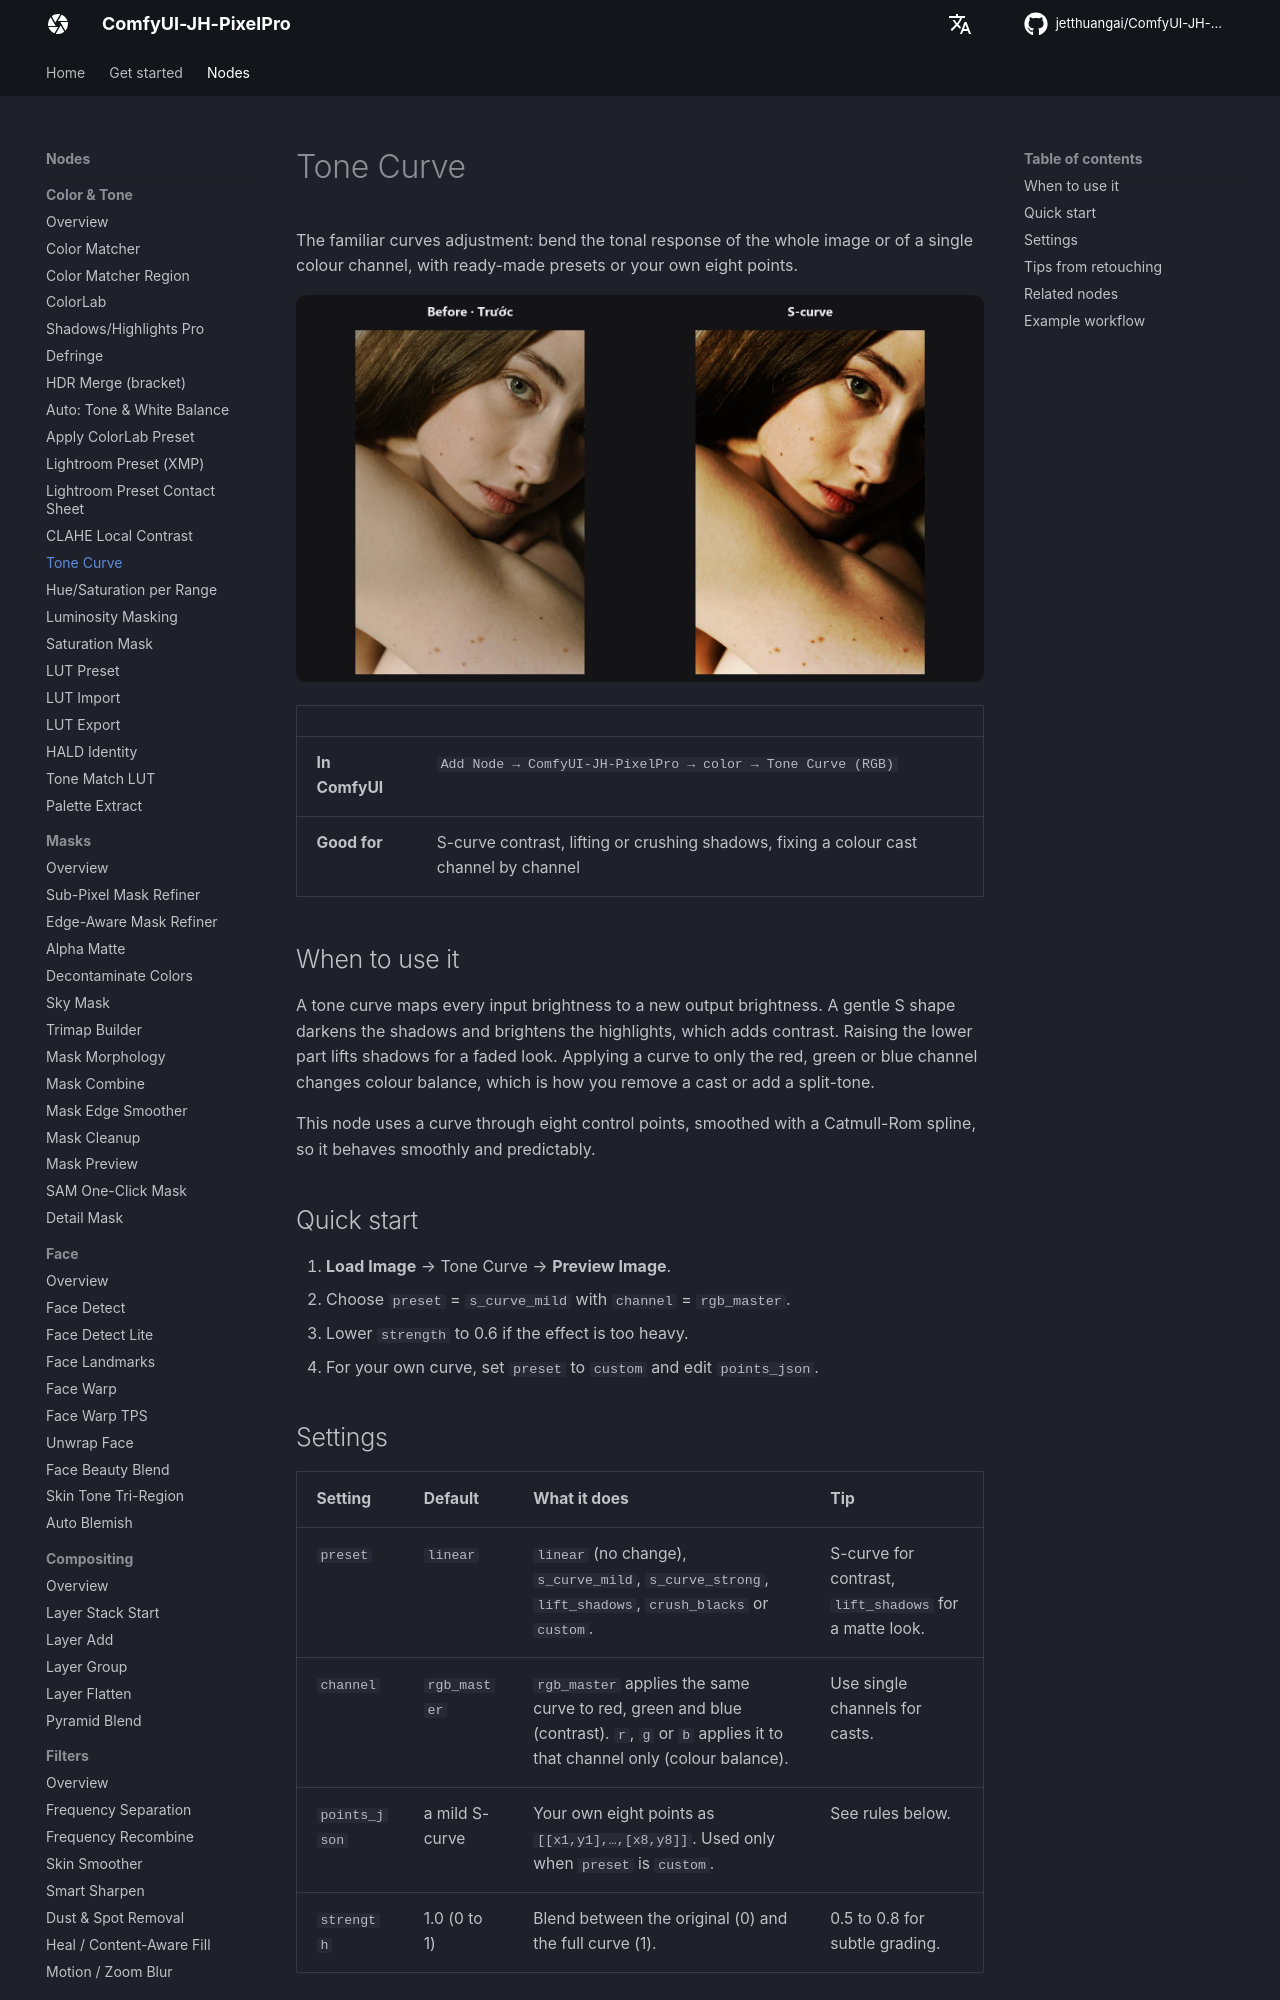

repository: jetthuangai/ComfyUI-JH-PixelPro · page: nodes/tone-curve/index.html · generator: mkdocs

---
title: Tone Curve
description: Shape contrast and colour balance with an eight-point curve, using a preset or your own points.
---

# Tone Curve

The familiar curves adjustment: bend the tonal response of the whole image or of a single colour channel, with ready-made presets or your own eight points.

![Tone Curve — before / after](../assets/nodes/tone-curve.jpg)

| | |
|---|---|
| **In ComfyUI** | `Add Node → ComfyUI-JH-PixelPro → color → Tone Curve (RGB)` |
| **Good for** | S-curve contrast, lifting or crushing shadows, fixing a colour cast channel by channel |

## When to use it

A tone curve maps every input brightness to a new output brightness. A gentle S shape darkens the shadows and brightens the highlights, which adds contrast. Raising the lower part lifts shadows for a faded look. Applying a curve to only the red, green or blue channel changes colour balance, which is how you remove a cast or add a split-tone.

This node uses a curve through eight control points, smoothed with a Catmull-Rom spline, so it behaves smoothly and predictably.

## Quick start

1. **Load Image** → Tone Curve → **Preview Image**.
2. Choose `preset` = `s_curve_mild` with `channel` = `rgb_master`.
3. Lower `strength` to 0.6 if the effect is too heavy.
4. For your own curve, set `preset` to `custom` and edit `points_json`.

## Settings

| Setting | Default | What it does | Tip |
|---|---|---|---|
| `preset` | `linear` | `linear` (no change), `s_curve_mild`, `s_curve_strong`, `lift_shadows`, `crush_blacks` or `custom`. | S-curve for contrast, `lift_shadows` for a matte look. |
| `channel` | `rgb_master` | `rgb_master` applies the same curve to red, green and blue (contrast). `r`, `g` or `b` applies it to that channel only (colour balance). | Use single channels for casts. |
| `points_json` | a mild S-curve | Your own eight points as `[[x1,y1],…,[x8,y8]]`. Used only when `preset` is `custom`. | See rules below. |
| `strength` | 1.0 (0 to 1) | Blend between the original (0) and the full curve (1). | 0.5 to 0.8 for subtle grading. |

**Output:** `image_toned`, the adjusted picture.

**Rules for `points_json`:** exactly 8 points; every value between 0 and 1; the first point is `[0,0]` and the last is `[1,1]`; the x values must strictly increase. Anything else raises an error with a clear message. Example (a mild S-curve):

```json
[[0.0, 0.0], [0.15, 0.10], [0.30, 0.25], [0.45, 0.43],
 [0.55, 0.57], [0.70, 0.75], [0.85, 0.90], [1.0, 1.0]]
```

To lift the shadows, raise the y of the second and third point. To darken the highlights, lower the y of the sixth and seventh.
